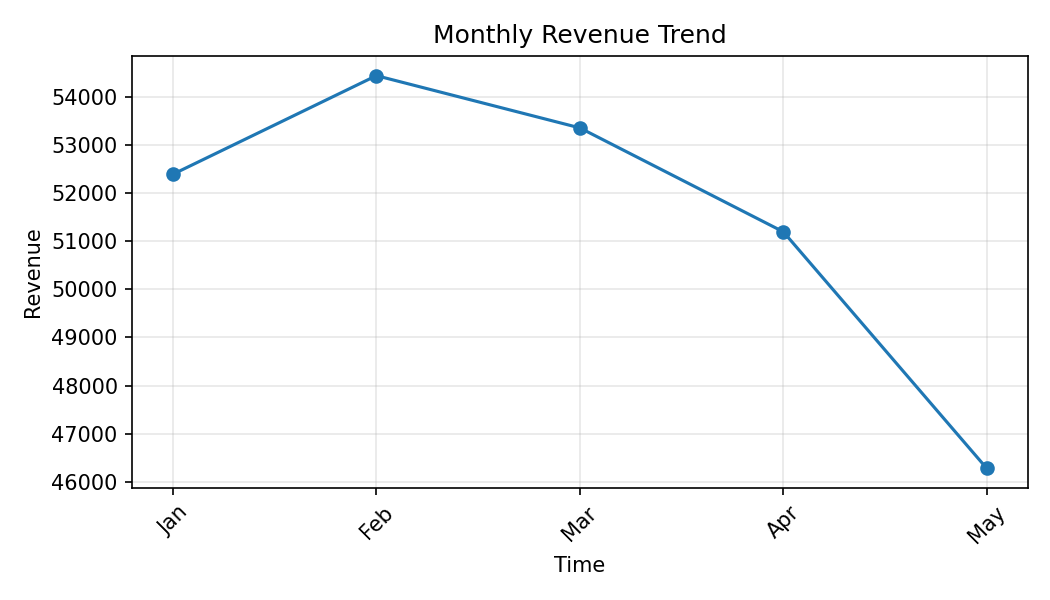

The data file committed next to this chart (first rows):
Month, Revenue
Jan, 52392
Feb, 54442
Mar, 53355
Apr, 51196
May, 46278
